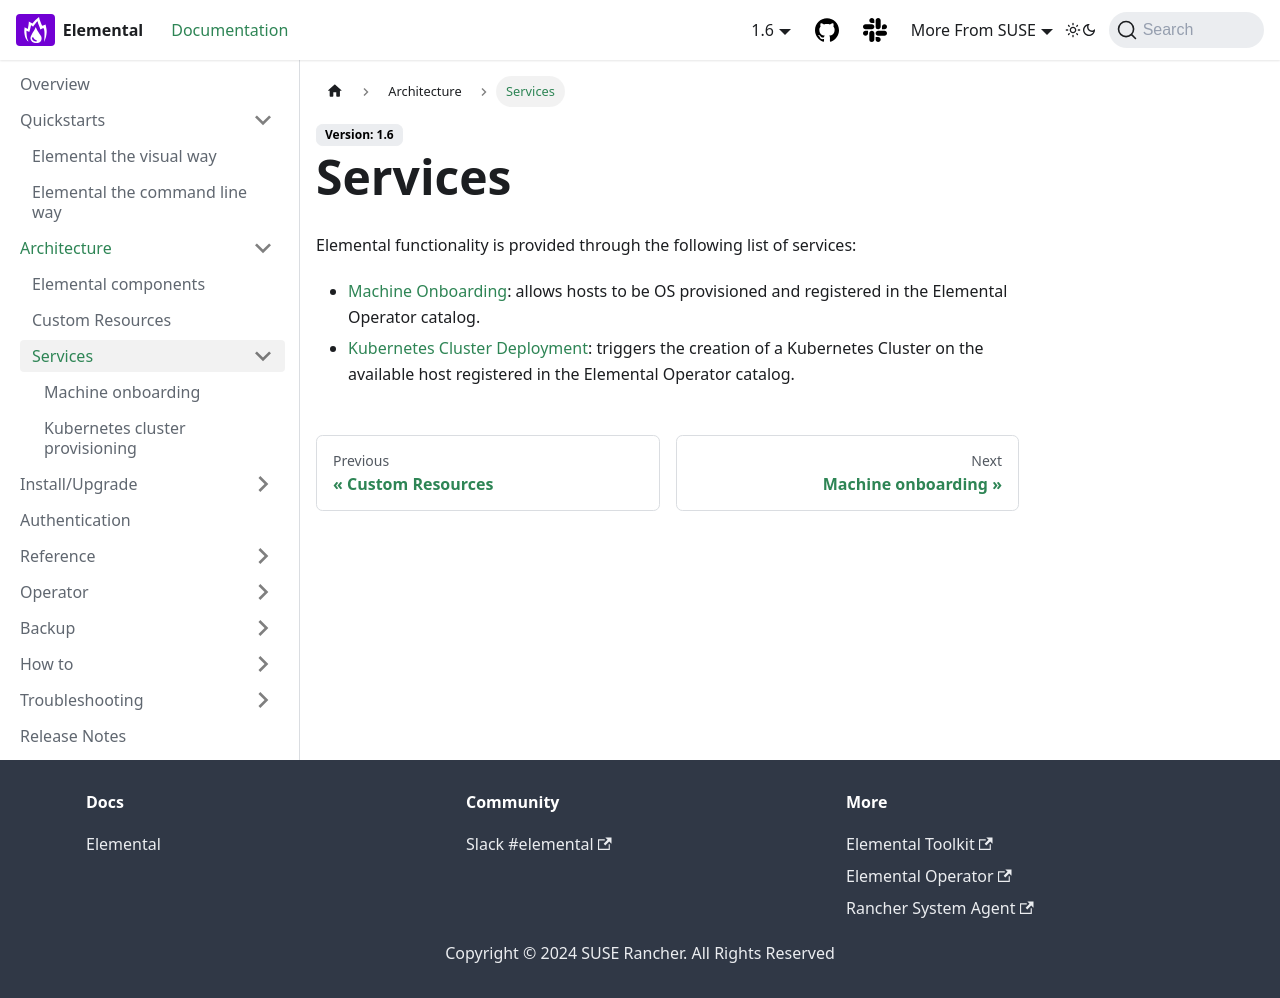

repository: nunix/elemental-docs-repo · page: architecture-services/index.html · generator: docusaurus

# Services

Elemental functionality is provided through the following list of services:
* [Machine Onboarding](architecture-machineonboarding.md): allows hosts to be OS provisioned and registered in the Elemental Operator catalog.
* [Kubernetes Cluster Deployment](architecture-clusterdeployment.md): triggers the creation of a Kubernetes Cluster on the available host registered in the Elemental Operator catalog. 
